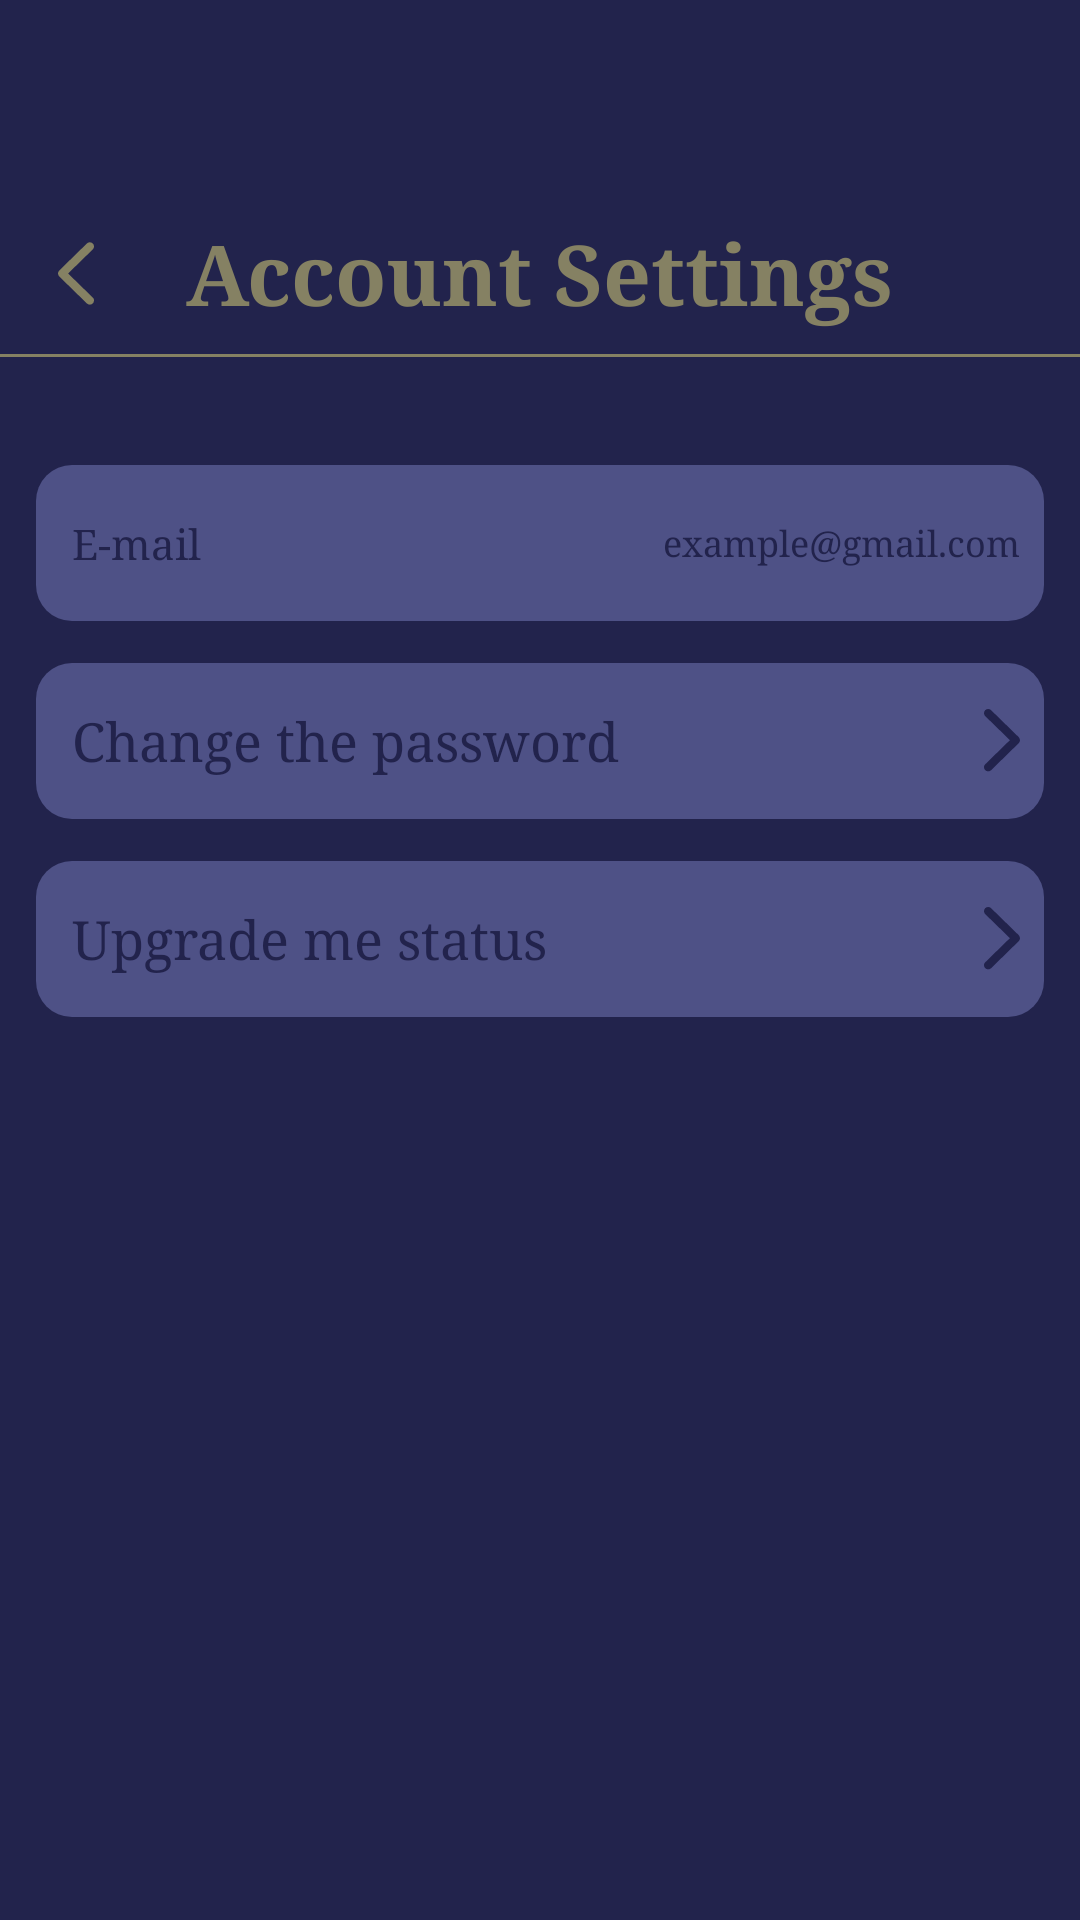

Write the Android layout XML for this screen, with the resource values it uses.
<!-- AndroidManifest.xml: application theme Theme.Frontend -->
<!-- res/layout/activity_account_settings.xml -->
<?xml version="1.0" encoding="utf-8"?>
<androidx.constraintlayout.widget.ConstraintLayout
    xmlns:android="http://schemas.android.com/apk/res/android"
    xmlns:app="http://schemas.android.com/apk/res-auto"
    android:id="@+id/accountSettingsRoot"
    android:layout_width="match_parent"
    android:layout_height="match_parent"
    android:background="@color/color_primary">

    <RelativeLayout
        android:id="@+id/headerBar"
        android:layout_width="0dp"
        android:layout_height="wrap_content"
        android:layout_marginTop="64dp"
        android:paddingStart="10dp"
        android:paddingTop="8dp"
        android:paddingEnd="10dp"
        android:paddingBottom="8dp"
        app:layout_constraintTop_toTopOf="parent"
        app:layout_constraintStart_toStartOf="parent"
        app:layout_constraintEnd_toEndOf="parent">

        <ImageButton
            android:id="@+id/btnBack"
            android:layout_width="32dp"
            android:layout_height="32dp"
            android:layout_alignParentStart="true"
            android:layout_centerVertical="true"
            android:background="@android:color/transparent"
            android:contentDescription="Back"
            android:padding="4dp"
            android:src="@drawable/ic_back"
            app:tint="@color/color_accent" />

        <TextView
            android:layout_width="wrap_content"
            android:layout_height="wrap_content"
            android:layout_centerInParent="true"
            android:text="Account Settings"
            android:textColor="@color/color_accent"
            android:textSize="28sp"
            android:textStyle="bold" />
    </RelativeLayout>

    <View
        android:id="@+id/headerDivider"
        android:layout_width="0dp"
        android:layout_height="1dp"
        android:background="@color/color_accent"
        app:layout_constraintTop_toBottomOf="@id/headerBar"
        app:layout_constraintStart_toStartOf="parent"
        app:layout_constraintEnd_toEndOf="parent" />

    <LinearLayout
        android:layout_width="0dp"
        android:layout_height="wrap_content"
        android:layout_marginTop="28dp"
        android:orientation="vertical"
        android:paddingHorizontal="12dp"
        app:layout_constraintTop_toBottomOf="@id/headerDivider"
        app:layout_constraintStart_toStartOf="parent"
        app:layout_constraintEnd_toEndOf="parent">

        <LinearLayout
            android:layout_marginTop="8dp"
            style="@style/SettingsRow">

            <TextView
                android:layout_width="wrap_content"
                android:layout_height="wrap_content"
                android:layout_marginEnd="12dp"
                android:text="E-mail"
                android:textColor="@color/color_primary"
                android:textSize="14sp" />

            <TextView
                android:id="@+id/tvAccountEmail"
                android:layout_width="0dp"
                android:layout_height="wrap_content"
                android:layout_weight="1"
                android:ellipsize="end"
                android:gravity="end"
                android:maxLines="1"
                android:text="example@gmail.com"
                android:textColor="@color/color_primary"
                android:textSize="12sp" />
        </LinearLayout>

        <LinearLayout
            android:id="@+id/itemChangePassword"
            style="@style/SettingsRow">

            <TextView
                style="@style/SettingsRowTitle"
                android:text="Change the password" />

            <ImageView
                style="@style/SettingsChevron"
                android:contentDescription="Change password"
                android:src="@drawable/ic_arrow_right" />
        </LinearLayout>

        <LinearLayout
            android:id="@+id/itemUpgradeStatus"
            style="@style/SettingsRow">

            <TextView
                style="@style/SettingsRowTitle"
                android:text="Upgrade me status" />

            <ImageView
                style="@style/SettingsChevron"
                android:contentDescription="Upgrade status"
                android:src="@drawable/ic_arrow_right" />
        </LinearLayout>
    </LinearLayout>
</androidx.constraintlayout.widget.ConstraintLayout>
<!-- resources referenced by this layout -->
<resources>
  <color name="color_accent">#858163</color>
  <color name="color_primary">#22234C</color>
  <!-- drawable ic_arrow_right (drawable) -->
  <vector xmlns:android="http://schemas.android.com/apk/res/android"
      android:width="12dp"
      android:height="21dp"
      android:viewportWidth="12"
      android:viewportHeight="21">
    <path
        android:pathData="M2.367,20.391C2.109,20.648 1.781,20.789 1.395,20.789C0.621,20.789 0,20.18 0,19.406C0,19.02 0.164,18.668 0.434,18.398L8.637,10.383L0.434,2.391C0.164,2.121 0,1.758 0,1.383C0,0.609 0.621,0 1.395,0C1.781,0 2.109,0.141 2.367,0.398L11.484,9.305C11.813,9.609 11.965,9.984 11.977,10.394C11.977,10.805 11.813,11.156 11.484,11.473L2.367,20.391Z"
        android:fillColor="@color/color_primary"/>
  </vector>
  <!-- drawable ic_back (drawable) -->
  <vector xmlns:android="http://schemas.android.com/apk/res/android"
      android:width="24dp"
      android:height="35dp"
      android:viewportWidth="24"
      android:viewportHeight="35">
    <path
        android:pathData="M14.965,7.491C15.223,7.234 15.551,7.093 15.938,7.093C16.711,7.093 17.333,7.702 17.333,8.476C17.333,8.862 17.169,9.214 16.899,9.484L8.696,17.499L16.899,25.491C17.169,25.761 17.333,26.124 17.333,26.499C17.333,27.273 16.711,27.882 15.938,27.882C15.551,27.882 15.223,27.741 14.965,27.484L5.848,18.577C5.52,18.273 5.368,17.898 5.356,17.487C5.356,17.077 5.52,16.726 5.848,16.409L14.965,7.491Z"
        android:fillColor="#858163"/>
  </vector>
  <style name="SettingsChevron">
          <item name="android:layout_width">12dp</item>
          <item name="android:layout_height">21dp</item>
          <item name="android:layout_marginStart">10dp</item>
      </style>
  <style name="SettingsRow">
          <item name="android:layout_width">match_parent</item>
          <item name="android:layout_height">52dp</item>
          <item name="android:layout_marginTop">14dp</item>
          <item name="android:background">@drawable/bg_settings_row</item>
          <item name="android:gravity">center_vertical</item>
          <item name="android:orientation">horizontal</item>
          <item name="android:paddingStart">12dp</item>
          <item name="android:paddingEnd">8dp</item>
      </style>
  <style name="SettingsRowTitle">
          <item name="android:layout_width">0dp</item>
          <item name="android:layout_height">wrap_content</item>
          <item name="android:layout_weight">1</item>
          <item name="android:textColor">@color/color_primary</item>
          <item name="android:textSize">18sp</item>
          <item name="android:fontFamily">serif</item>
      </style>
  <style name="Theme.Frontend" parent="Base.Theme.Frontend" />
  <!-- drawable bg_settings_row (drawable) -->
  <?xml version="1.0" encoding="utf-8"?>
  <shape xmlns:android="http://schemas.android.com/apk/res/android">
      <solid android:color="@color/color_secondary" />
      <corners android:radius="12dp" />
  </shape>
  <color name="color_secondary">#4E5186</color>
  <style name="AppSerifTextView" parent="@android:style/Widget.TextView">
          <item name="android:fontFamily">serif</item>
      </style>
  <style name="AppSerifButton" parent="@android:style/Widget.Button">
          <item name="android:fontFamily">serif</item>
          <item name="android:textAllCaps">false</item>
      </style>
  <style name="AppSerifEditText" parent="@android:style/Widget.EditText">
          <item name="android:fontFamily">serif</item>
      </style>
</resources>
